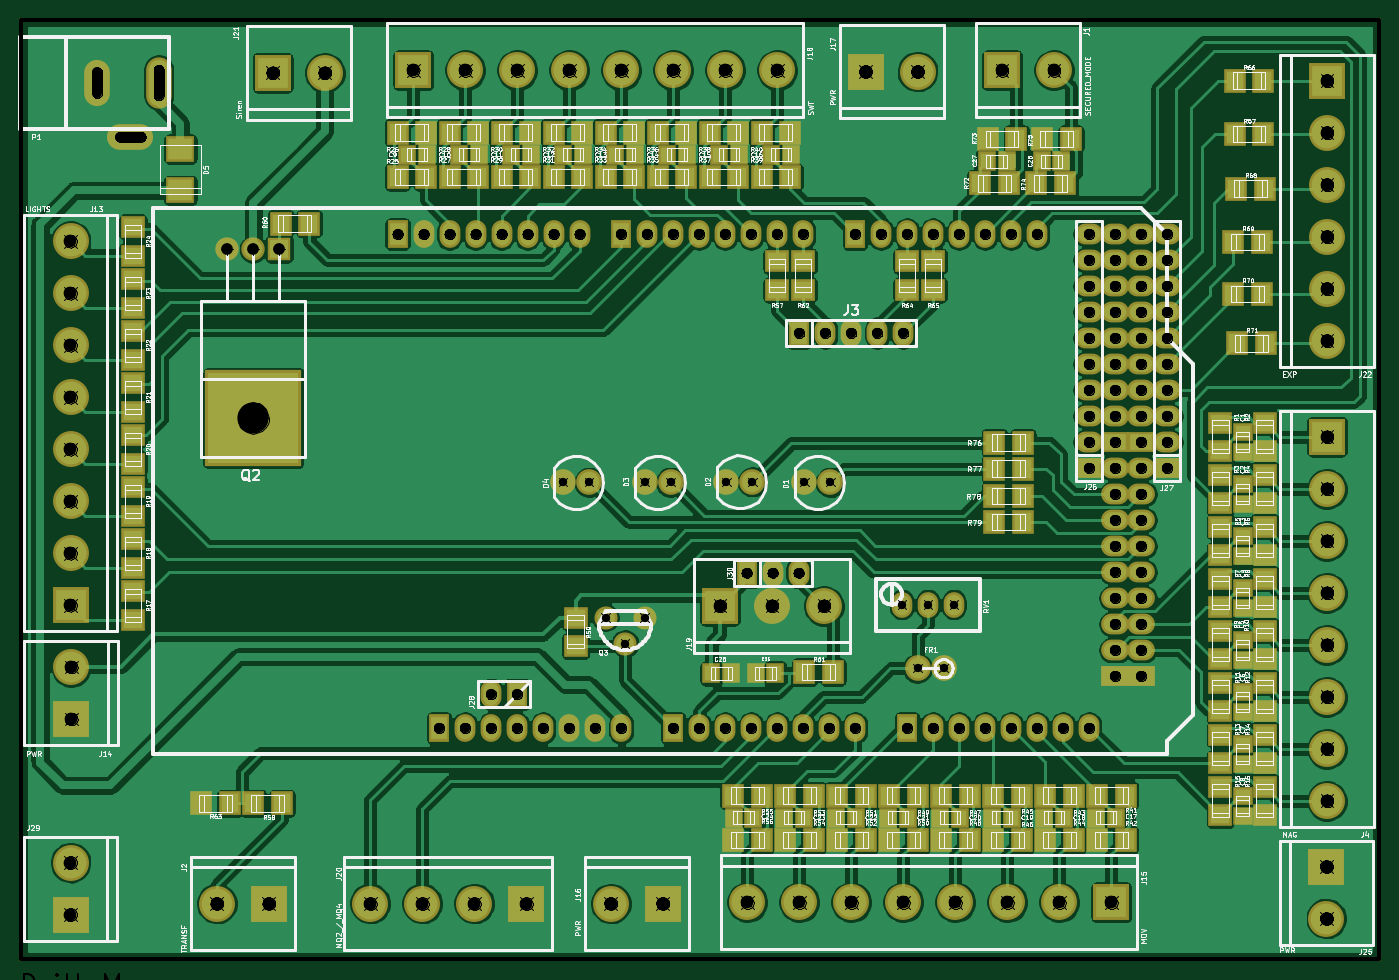
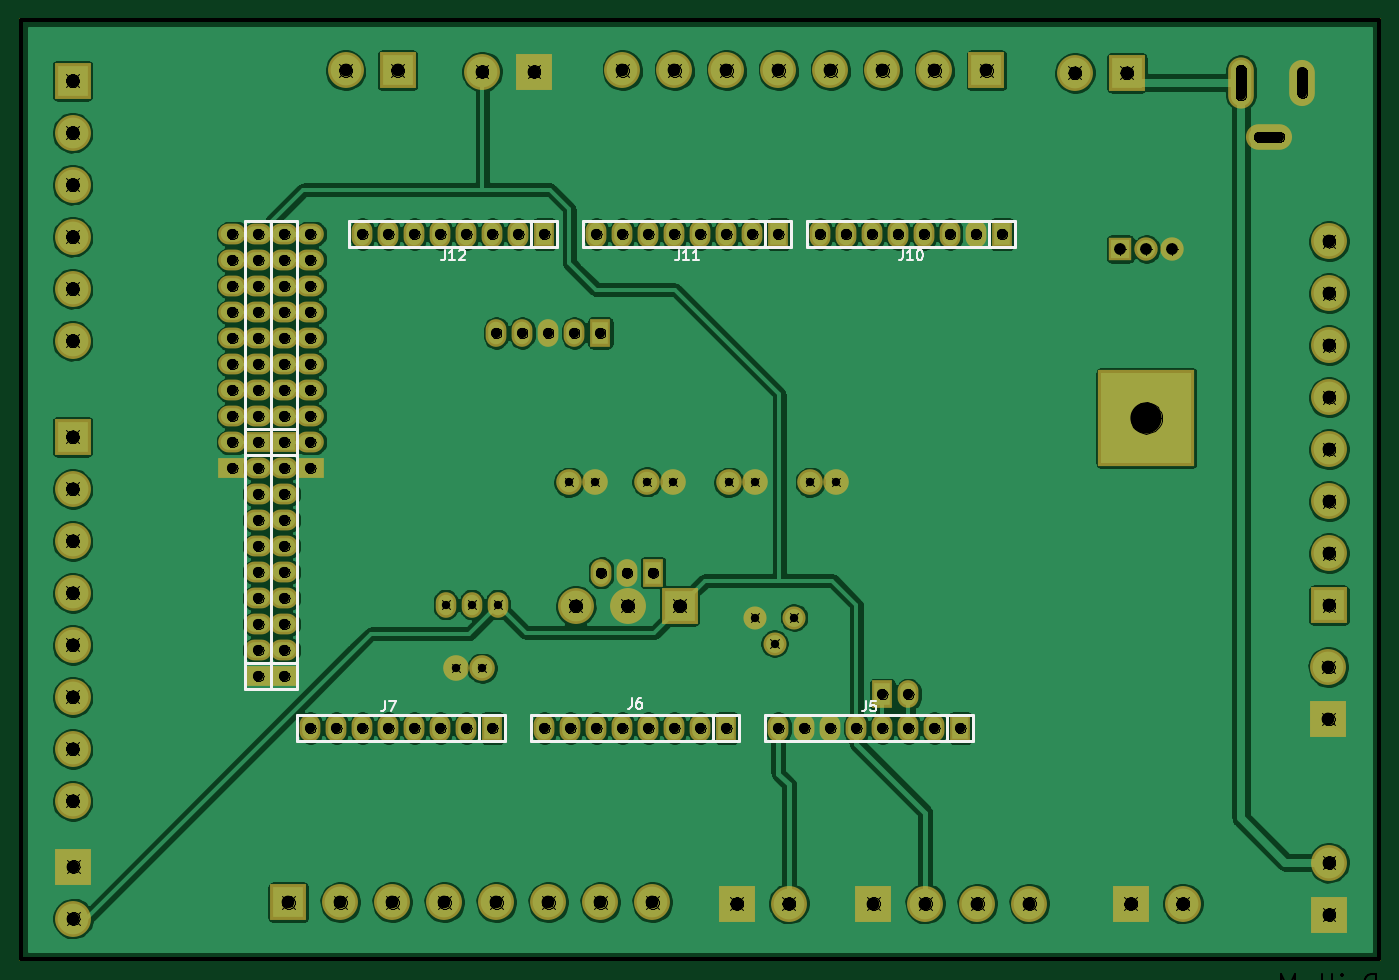
Circuit board: 11 layer files. Board 132.7 x 91.8 mm.
- bottom_copper: ShieldPCB-Back.gbl (171815 bytes)
- top_copper: ShieldPCB-Front.gtl (235480 bytes)
- bottom_mask: ShieldPCB-Mask_Back.gbs (4768 bytes)
- top_mask: ShieldPCB-Mask_Front.gts (8924 bytes)
- outline: ShieldPCB-PCB_Edges.gbr (467 bytes)
- bottom_silk: ShieldPCB-SilkS_Back.gbo (4580 bytes)
- top_silk: ShieldPCB-SilkS_Front.gto (134041 bytes)
- paste: ShieldPCB-SoldP_Back.gbp (260 bytes)
- paste: ShieldPCB-SoldP_Front.gtp (4416 bytes)
- drill: ShieldPCB-drl.pho (148683 bytes)
- drill: ShieldPCB.drl (3060 bytes)

=== bottom_copper: ShieldPCB-Back.gbl (171815 bytes, source omitted) ===
=== top_copper: ShieldPCB-Front.gtl (235480 bytes, source omitted) ===
=== bottom_mask: ShieldPCB-Mask_Back.gbs ===
G04 (created by PCBNEW-RS274X (2010-11-03 BZR 2592)-stable) date Sat 17 Mar 2012 17:18:43 COT*
G01*
G70*
G90*
%MOIN*%
G04 Gerber Fmt 3.4, Leading zero omitted, Abs format*
%FSLAX34Y34*%
G04 APERTURE LIST*
%ADD10C,0.006000*%
%ADD11O,0.079100X0.098700*%
%ADD12C,0.088900*%
%ADD13C,0.098700*%
%ADD14R,0.106600X0.080000*%
%ADD15O,0.106600X0.080000*%
%ADD16R,0.080000X0.106600*%
%ADD17O,0.080000X0.106600*%
%ADD18R,0.138100X0.138100*%
%ADD19C,0.138100*%
%ADD20O,0.177500X0.098700*%
%ADD21O,0.098700X0.177500*%
%ADD22O,0.098700X0.197200*%
%ADD23R,0.090000X0.090000*%
%ADD24C,0.090000*%
%ADD25R,0.370000X0.370000*%
G04 APERTURE END LIST*
G54D10*
G54D11*
X65100Y-44650D03*
X66100Y-44650D03*
X67100Y-44650D03*
G54D12*
X53700Y-45150D03*
X54450Y-46150D03*
X55200Y-45150D03*
G54D13*
X66700Y-47100D03*
X65700Y-47100D03*
G54D14*
X74300Y-47400D03*
G54D15*
X74300Y-46400D03*
X74300Y-45400D03*
X74300Y-44400D03*
X74300Y-43400D03*
X74300Y-42400D03*
X74300Y-41400D03*
X74300Y-40400D03*
X74300Y-39400D03*
G54D14*
X73300Y-47400D03*
G54D15*
X73300Y-46400D03*
X73300Y-45400D03*
X73300Y-44400D03*
X73300Y-43400D03*
X73300Y-42400D03*
X73300Y-41400D03*
X73300Y-40400D03*
X73300Y-39400D03*
G54D14*
X73300Y-38400D03*
G54D15*
X73300Y-37400D03*
X73300Y-36400D03*
X73300Y-35400D03*
X73300Y-34400D03*
X73300Y-33400D03*
X73300Y-32400D03*
X73300Y-31400D03*
X73300Y-30400D03*
G54D14*
X74300Y-38400D03*
G54D15*
X74300Y-37400D03*
X74300Y-36400D03*
X74300Y-35400D03*
X74300Y-34400D03*
X74300Y-33400D03*
X74300Y-32400D03*
X74300Y-31400D03*
X74300Y-30400D03*
G54D16*
X56300Y-49400D03*
G54D17*
X57300Y-49400D03*
X58300Y-49400D03*
X59300Y-49400D03*
X60300Y-49400D03*
X61300Y-49400D03*
X62300Y-49400D03*
X63300Y-49400D03*
G54D16*
X65300Y-49400D03*
G54D17*
X66300Y-49400D03*
X67300Y-49400D03*
X68300Y-49400D03*
X69300Y-49400D03*
X70300Y-49400D03*
X71300Y-49400D03*
X72300Y-49400D03*
G54D16*
X45700Y-30400D03*
G54D17*
X46700Y-30400D03*
X47700Y-30400D03*
X48700Y-30400D03*
X49700Y-30400D03*
X50700Y-30400D03*
X51700Y-30400D03*
X52700Y-30400D03*
G54D16*
X54300Y-30400D03*
G54D17*
X55300Y-30400D03*
X56300Y-30400D03*
X57300Y-30400D03*
X58300Y-30400D03*
X59300Y-30400D03*
X60300Y-30400D03*
X61300Y-30400D03*
G54D16*
X63300Y-30400D03*
G54D17*
X64300Y-30400D03*
X65300Y-30400D03*
X66300Y-30400D03*
X67300Y-30400D03*
X68300Y-30400D03*
X69300Y-30400D03*
X70300Y-30400D03*
G54D16*
X61150Y-34200D03*
G54D17*
X62150Y-34200D03*
X63150Y-34200D03*
X64150Y-34200D03*
X65150Y-34200D03*
G54D18*
X73150Y-56100D03*
G54D19*
X71150Y-56100D03*
X69150Y-56100D03*
X67150Y-56100D03*
X65150Y-56100D03*
X63150Y-56100D03*
X61150Y-56100D03*
X59150Y-56100D03*
G54D18*
X33125Y-44675D03*
G54D19*
X33125Y-42675D03*
X33125Y-40675D03*
X33125Y-38675D03*
X33125Y-36675D03*
X33125Y-34675D03*
X33125Y-32675D03*
X33125Y-30675D03*
G54D18*
X81450Y-38200D03*
G54D19*
X81450Y-40200D03*
X81450Y-42200D03*
X81450Y-44200D03*
X81450Y-46200D03*
X81450Y-48200D03*
X81450Y-50200D03*
X81450Y-52200D03*
G54D18*
X46300Y-24100D03*
G54D19*
X48300Y-24100D03*
X50300Y-24100D03*
X52300Y-24100D03*
X54300Y-24100D03*
X56300Y-24100D03*
X58300Y-24100D03*
X60300Y-24100D03*
G54D18*
X50650Y-56150D03*
G54D19*
X48650Y-56150D03*
X46650Y-56150D03*
X44650Y-56150D03*
G54D18*
X58100Y-44700D03*
G54D19*
X60100Y-44700D03*
X62100Y-44700D03*
G54D18*
X68950Y-24100D03*
G54D19*
X70950Y-24100D03*
G54D18*
X40750Y-56150D03*
G54D19*
X38750Y-56150D03*
G54D18*
X40900Y-24200D03*
G54D19*
X42900Y-24200D03*
G54D18*
X63700Y-24150D03*
G54D19*
X65700Y-24150D03*
G54D18*
X55900Y-56150D03*
G54D19*
X53900Y-56150D03*
G54D18*
X33150Y-49050D03*
G54D19*
X33150Y-47050D03*
G54D16*
X47300Y-49400D03*
G54D17*
X48300Y-49400D03*
X49300Y-49400D03*
X50300Y-49400D03*
X51300Y-49400D03*
X52300Y-49400D03*
X53300Y-49400D03*
X54300Y-49400D03*
G54D18*
X81425Y-54725D03*
G54D19*
X81425Y-56725D03*
G54D16*
X50300Y-48100D03*
G54D17*
X49300Y-48100D03*
G54D14*
X72300Y-39400D03*
G54D15*
X72300Y-38400D03*
X72300Y-37400D03*
X72300Y-36400D03*
X72300Y-35400D03*
X72300Y-34400D03*
X72300Y-33400D03*
X72300Y-32400D03*
X72300Y-31400D03*
X72300Y-30400D03*
G54D14*
X75300Y-39400D03*
G54D15*
X75300Y-38400D03*
X75300Y-37400D03*
X75300Y-36400D03*
X75300Y-35400D03*
X75300Y-34400D03*
X75300Y-33400D03*
X75300Y-32400D03*
X75300Y-31400D03*
X75300Y-30400D03*
G54D18*
X81450Y-24500D03*
G54D19*
X81450Y-26500D03*
X81450Y-28500D03*
X81450Y-30500D03*
X81450Y-32500D03*
X81450Y-34500D03*
G54D18*
X33125Y-56575D03*
G54D19*
X33125Y-54575D03*
G54D13*
X53075Y-39950D03*
X52075Y-39950D03*
X56200Y-39950D03*
X55200Y-39950D03*
X59350Y-39925D03*
X58350Y-39925D03*
X62350Y-39950D03*
X61350Y-39950D03*
G54D20*
X35428Y-26662D03*
G54D21*
X34148Y-24575D03*
G54D22*
X36511Y-24575D03*
G54D23*
X41150Y-30975D03*
G54D24*
X40150Y-30975D03*
X39150Y-30975D03*
G54D25*
X40150Y-37475D03*
G54D16*
X59125Y-43425D03*
G54D17*
X60125Y-43425D03*
X61125Y-43425D03*
M02*

=== top_mask: ShieldPCB-Mask_Front.gts (8924 bytes, source omitted) ===
=== outline: ShieldPCB-PCB_Edges.gbr ===
G04 (created by PCBNEW-RS274X (2010-11-03 BZR 2592)-stable) date Sat 17 Mar 2012 17:18:43 COT*
G01*
G70*
G90*
%MOIN*%
G04 Gerber Fmt 3.4, Leading zero omitted, Abs format*
%FSLAX34Y34*%
G04 APERTURE LIST*
%ADD10C,0.006000*%
%ADD11C,0.015000*%
G04 APERTURE END LIST*
G54D10*
G54D11*
X83450Y-22150D02*
X39850Y-22150D01*
X83450Y-58300D02*
X83450Y-22150D01*
X31200Y-58300D02*
X83450Y-58300D01*
X31200Y-22150D02*
X31200Y-58300D01*
X39850Y-22150D02*
X31200Y-22150D01*
M02*

=== bottom_silk: ShieldPCB-SilkS_Back.gbo ===
G04 (created by PCBNEW-RS274X (2010-11-03 BZR 2592)-stable) date Sat 17 Mar 2012 17:18:43 COT*
G01*
G70*
G90*
%MOIN*%
G04 Gerber Fmt 3.4, Leading zero omitted, Abs format*
%FSLAX34Y34*%
G04 APERTURE LIST*
%ADD10C,0.006000*%
%ADD11C,0.012000*%
%ADD12C,0.008000*%
G04 APERTURE END LIST*
G54D10*
G54D11*
X74800Y-46900D02*
X73800Y-46900D01*
X74800Y-47900D02*
X74800Y-38900D01*
X74800Y-38900D02*
X73800Y-38900D01*
X73800Y-38900D02*
X73800Y-47900D01*
X73800Y-47900D02*
X74800Y-47900D01*
X73800Y-46900D02*
X72800Y-46900D01*
X73800Y-47900D02*
X73800Y-38900D01*
X73800Y-38900D02*
X72800Y-38900D01*
X72800Y-38900D02*
X72800Y-47900D01*
X72800Y-47900D02*
X73800Y-47900D01*
X73800Y-37900D02*
X72800Y-37900D01*
X73800Y-38900D02*
X73800Y-29900D01*
X73800Y-29900D02*
X72800Y-29900D01*
X72800Y-29900D02*
X72800Y-38900D01*
X72800Y-38900D02*
X73800Y-38900D01*
X74800Y-37900D02*
X73800Y-37900D01*
X74800Y-38900D02*
X74800Y-29900D01*
X74800Y-29900D02*
X73800Y-29900D01*
X73800Y-29900D02*
X73800Y-38900D01*
X73800Y-38900D02*
X74800Y-38900D01*
X56800Y-49900D02*
X56800Y-48900D01*
X55800Y-49900D02*
X63800Y-49900D01*
X63800Y-49900D02*
X63800Y-48900D01*
X63800Y-48900D02*
X55800Y-48900D01*
X55800Y-48900D02*
X55800Y-49900D01*
X65800Y-49900D02*
X65800Y-48900D01*
X64800Y-49900D02*
X72800Y-49900D01*
X72800Y-49900D02*
X72800Y-48900D01*
X72800Y-48900D02*
X64800Y-48900D01*
X64800Y-48900D02*
X64800Y-49900D01*
X46200Y-30900D02*
X46200Y-29900D01*
X45200Y-30900D02*
X53200Y-30900D01*
X53200Y-30900D02*
X53200Y-29900D01*
X53200Y-29900D02*
X45200Y-29900D01*
X45200Y-29900D02*
X45200Y-30900D01*
X54800Y-30900D02*
X54800Y-29900D01*
X53800Y-30900D02*
X61800Y-30900D01*
X61800Y-30900D02*
X61800Y-29900D01*
X61800Y-29900D02*
X53800Y-29900D01*
X53800Y-29900D02*
X53800Y-30900D01*
X63800Y-30900D02*
X63800Y-29900D01*
X62800Y-30900D02*
X70800Y-30900D01*
X70800Y-30900D02*
X70800Y-29900D01*
X70800Y-29900D02*
X62800Y-29900D01*
X62800Y-29900D02*
X62800Y-30900D01*
X47800Y-49900D02*
X47800Y-48900D01*
X46800Y-49900D02*
X54800Y-49900D01*
X54800Y-49900D02*
X54800Y-48900D01*
X54800Y-48900D02*
X46800Y-48900D01*
X46800Y-48900D02*
X46800Y-49900D01*
G54D12*
X59933Y-48262D02*
X59933Y-48548D01*
X59953Y-48605D01*
X59991Y-48643D01*
X60048Y-48662D01*
X60086Y-48662D01*
X59571Y-48262D02*
X59648Y-48262D01*
X59686Y-48281D01*
X59705Y-48300D01*
X59743Y-48357D01*
X59762Y-48433D01*
X59762Y-48586D01*
X59743Y-48624D01*
X59724Y-48643D01*
X59686Y-48662D01*
X59609Y-48662D01*
X59571Y-48643D01*
X59552Y-48624D01*
X59533Y-48586D01*
X59533Y-48490D01*
X59552Y-48452D01*
X59571Y-48433D01*
X59609Y-48414D01*
X59686Y-48414D01*
X59724Y-48433D01*
X59743Y-48452D01*
X59762Y-48490D01*
X69433Y-48362D02*
X69433Y-48648D01*
X69453Y-48705D01*
X69491Y-48743D01*
X69548Y-48762D01*
X69586Y-48762D01*
X69281Y-48362D02*
X69014Y-48362D01*
X69186Y-48762D01*
X49523Y-31012D02*
X49523Y-31298D01*
X49543Y-31355D01*
X49581Y-31393D01*
X49638Y-31412D01*
X49676Y-31412D01*
X49123Y-31412D02*
X49352Y-31412D01*
X49238Y-31412D02*
X49238Y-31012D01*
X49276Y-31069D01*
X49314Y-31107D01*
X49352Y-31126D01*
X48876Y-31012D02*
X48837Y-31012D01*
X48799Y-31031D01*
X48780Y-31050D01*
X48761Y-31088D01*
X48742Y-31164D01*
X48742Y-31260D01*
X48761Y-31336D01*
X48780Y-31374D01*
X48799Y-31393D01*
X48837Y-31412D01*
X48876Y-31412D01*
X48914Y-31393D01*
X48933Y-31374D01*
X48952Y-31336D01*
X48971Y-31260D01*
X48971Y-31164D01*
X48952Y-31088D01*
X48933Y-31050D01*
X48914Y-31031D01*
X48876Y-31012D01*
X58123Y-31012D02*
X58123Y-31298D01*
X58143Y-31355D01*
X58181Y-31393D01*
X58238Y-31412D01*
X58276Y-31412D01*
X57723Y-31412D02*
X57952Y-31412D01*
X57838Y-31412D02*
X57838Y-31012D01*
X57876Y-31069D01*
X57914Y-31107D01*
X57952Y-31126D01*
X57342Y-31412D02*
X57571Y-31412D01*
X57457Y-31412D02*
X57457Y-31012D01*
X57495Y-31069D01*
X57533Y-31107D01*
X57571Y-31126D01*
X67123Y-31012D02*
X67123Y-31298D01*
X67143Y-31355D01*
X67181Y-31393D01*
X67238Y-31412D01*
X67276Y-31412D01*
X66723Y-31412D02*
X66952Y-31412D01*
X66838Y-31412D02*
X66838Y-31012D01*
X66876Y-31069D01*
X66914Y-31107D01*
X66952Y-31126D01*
X66571Y-31050D02*
X66552Y-31031D01*
X66514Y-31012D01*
X66418Y-31012D01*
X66380Y-31031D01*
X66361Y-31050D01*
X66342Y-31088D01*
X66342Y-31126D01*
X66361Y-31183D01*
X66590Y-31412D01*
X66342Y-31412D01*
X50933Y-48362D02*
X50933Y-48648D01*
X50953Y-48705D01*
X50991Y-48743D01*
X51048Y-48762D01*
X51086Y-48762D01*
X50552Y-48362D02*
X50743Y-48362D01*
X50762Y-48552D01*
X50743Y-48533D01*
X50705Y-48514D01*
X50609Y-48514D01*
X50571Y-48533D01*
X50552Y-48552D01*
X50533Y-48590D01*
X50533Y-48686D01*
X50552Y-48724D01*
X50571Y-48743D01*
X50609Y-48762D01*
X50705Y-48762D01*
X50743Y-48743D01*
X50762Y-48724D01*
M02*

=== top_silk: ShieldPCB-SilkS_Front.gto (134041 bytes, source omitted) ===
=== paste: ShieldPCB-SoldP_Back.gbp ===
G04 (created by PCBNEW-RS274X (2010-11-03 BZR 2592)-stable) date Sat 17 Mar 2012 17:18:43 COT*
G01*
G70*
G90*
%MOIN*%
G04 Gerber Fmt 3.4, Leading zero omitted, Abs format*
%FSLAX34Y34*%
G04 APERTURE LIST*
%ADD10C,0.006000*%
G04 APERTURE END LIST*
G54D10*
M02*

=== paste: ShieldPCB-SoldP_Front.gtp ===
G04 (created by PCBNEW-RS274X (2010-11-03 BZR 2592)-stable) date Sat 17 Mar 2012 17:18:43 COT*
G01*
G70*
G90*
%MOIN*%
G04 Gerber Fmt 3.4, Leading zero omitted, Abs format*
%FSLAX34Y34*%
G04 APERTURE LIST*
%ADD10C,0.006000*%
%ADD11R,0.063000X0.071000*%
%ADD12R,0.071000X0.063000*%
%ADD13R,0.051200X0.059000*%
%ADD14R,0.059000X0.051200*%
%ADD15R,0.090600X0.078700*%
G04 APERTURE END LIST*
G54D10*
G54D11*
X79000Y-24500D03*
X77900Y-24500D03*
X79000Y-26550D03*
X77900Y-26550D03*
X79050Y-28650D03*
X77950Y-28650D03*
X78950Y-30700D03*
X77850Y-30700D03*
X78950Y-32700D03*
X77850Y-32700D03*
X79100Y-34600D03*
X78000Y-34600D03*
G54D12*
X52550Y-46250D03*
X52550Y-45150D03*
G54D11*
X41200Y-30000D03*
X42300Y-30000D03*
X62450Y-47250D03*
X61350Y-47250D03*
G54D13*
X57775Y-47300D03*
X58525Y-47300D03*
X59475Y-47300D03*
X60225Y-47300D03*
G54D11*
X57700Y-28200D03*
X58800Y-28200D03*
X55700Y-26500D03*
X56800Y-26500D03*
X55700Y-28200D03*
X56800Y-28200D03*
X53700Y-26500D03*
X54800Y-26500D03*
X53700Y-28200D03*
X54800Y-28200D03*
X51700Y-26500D03*
X52800Y-26500D03*
X51700Y-28200D03*
X52800Y-28200D03*
X49700Y-26500D03*
X50800Y-26500D03*
X49700Y-28200D03*
X50800Y-28200D03*
X47700Y-26500D03*
X48800Y-26500D03*
X47700Y-28200D03*
X48800Y-28200D03*
X45700Y-26500D03*
X46800Y-26500D03*
X45700Y-28200D03*
X46800Y-28200D03*
G54D12*
X35525Y-31225D03*
X35525Y-30125D03*
X35525Y-33225D03*
X35525Y-32125D03*
X35525Y-35225D03*
X35525Y-34125D03*
X35525Y-37225D03*
X35525Y-36125D03*
X35525Y-39225D03*
X35525Y-38125D03*
X35525Y-41225D03*
X35525Y-40125D03*
X35525Y-43225D03*
X35525Y-42125D03*
G54D11*
X39250Y-52300D03*
X38150Y-52300D03*
X41250Y-52300D03*
X40150Y-52300D03*
X59700Y-53700D03*
X58600Y-53700D03*
X59700Y-52000D03*
X58600Y-52000D03*
X61700Y-53700D03*
X60600Y-53700D03*
X61700Y-52000D03*
X60600Y-52000D03*
X63700Y-53700D03*
X62600Y-53700D03*
X63700Y-52000D03*
X62600Y-52000D03*
X65700Y-53700D03*
X64600Y-53700D03*
X65700Y-52000D03*
X64600Y-52000D03*
X67700Y-53700D03*
X66600Y-53700D03*
X67700Y-52000D03*
X66600Y-52000D03*
X69700Y-53700D03*
X68600Y-53700D03*
X69700Y-52000D03*
X68600Y-52000D03*
X71700Y-53700D03*
X70600Y-53700D03*
X71700Y-52000D03*
X70600Y-52000D03*
X73700Y-53700D03*
X72600Y-53700D03*
X73700Y-52000D03*
X72600Y-52000D03*
X59700Y-26500D03*
X60800Y-26500D03*
X59700Y-28200D03*
X60800Y-28200D03*
X57700Y-26500D03*
X58800Y-26500D03*
G54D12*
X77350Y-37650D03*
X77350Y-38750D03*
X79050Y-37650D03*
X79050Y-38750D03*
X77350Y-39650D03*
X77350Y-40750D03*
X79050Y-39650D03*
X79050Y-40750D03*
X77350Y-41650D03*
X77350Y-42750D03*
X79050Y-41650D03*
X79050Y-42750D03*
X77350Y-43650D03*
X77350Y-44750D03*
X79050Y-43650D03*
X79050Y-44750D03*
X77350Y-45650D03*
X77350Y-46750D03*
X79050Y-45650D03*
X79050Y-46750D03*
X77350Y-47650D03*
X77350Y-48750D03*
X79050Y-47650D03*
X79050Y-48750D03*
X77350Y-49650D03*
X77350Y-50750D03*
X79050Y-49650D03*
X79050Y-50750D03*
X77350Y-51650D03*
X77350Y-52750D03*
X79050Y-51650D03*
X79050Y-52750D03*
X35525Y-45225D03*
X35525Y-44125D03*
G54D13*
X52075Y-27350D03*
X52825Y-27350D03*
X50075Y-27350D03*
X50825Y-27350D03*
X48075Y-27350D03*
X48825Y-27350D03*
X46075Y-27350D03*
X46825Y-27350D03*
G54D14*
X78200Y-52025D03*
X78200Y-52775D03*
X78200Y-50025D03*
X78200Y-50775D03*
X78200Y-48025D03*
X78200Y-48775D03*
X78200Y-46025D03*
X78200Y-46775D03*
X78200Y-44025D03*
X78200Y-44775D03*
X78200Y-42025D03*
X78200Y-42775D03*
X78200Y-40025D03*
X78200Y-40775D03*
X78200Y-38025D03*
X78200Y-38775D03*
G54D13*
X54075Y-27350D03*
X54825Y-27350D03*
X56075Y-27350D03*
X56825Y-27350D03*
X58075Y-27350D03*
X58825Y-27350D03*
X60075Y-27350D03*
X60825Y-27350D03*
X73325Y-52850D03*
X72575Y-52850D03*
X71325Y-52850D03*
X70575Y-52850D03*
X69325Y-52850D03*
X68575Y-52850D03*
X67325Y-52850D03*
X66575Y-52850D03*
X65325Y-52850D03*
X64575Y-52850D03*
X63325Y-52850D03*
X62575Y-52850D03*
X61325Y-52850D03*
X60575Y-52850D03*
X59375Y-52850D03*
X58625Y-52850D03*
G54D12*
X60300Y-32550D03*
X60300Y-31450D03*
X61300Y-32550D03*
X61300Y-31450D03*
X65300Y-32550D03*
X65300Y-31450D03*
X66300Y-32550D03*
X66300Y-31450D03*
G54D11*
X69200Y-28450D03*
X68100Y-28450D03*
X69500Y-26750D03*
X68400Y-26750D03*
X71375Y-28450D03*
X70275Y-28450D03*
X71600Y-26750D03*
X70500Y-26750D03*
G54D13*
X68375Y-27600D03*
X69125Y-27600D03*
X70475Y-27600D03*
X71225Y-27600D03*
G54D11*
X68650Y-38425D03*
X69750Y-38425D03*
X68650Y-39425D03*
X69750Y-39425D03*
X68650Y-40475D03*
X69750Y-40475D03*
X68650Y-41475D03*
X69750Y-41475D03*
G54D15*
X37350Y-28716D03*
X37350Y-27134D03*
M02*

=== drill: ShieldPCB-drl.pho (148683 bytes, source omitted) ===
=== drill: ShieldPCB.drl ===
M48
;DRILL file {PCBnew (2010-11-03 BZR 2592)-stable} date Sat 17 Mar 2012 17:18:51 COT
;FORMAT={-:-/ absolute / inch / decimal}
FMAT,2
INCH,TZ
T1C0.032
T2C0.039
T3C0.045
T4C0.049
T5C0.120
%
G90
G05
M72
T1
X5.208Y-3.995
X5.308Y-3.995
X5.370Y-4.515
X5.445Y-4.615
X5.520Y-3.995
X5.520Y-4.515
X5.620Y-3.995
X5.835Y-3.993
X5.935Y-3.993
X6.135Y-3.995
X6.235Y-3.995
X6.510Y-4.465
X6.570Y-4.710
X6.610Y-4.465
X6.670Y-4.710
X6.710Y-4.465
T2
X4.570Y-3.040
X4.670Y-3.040
X4.730Y-4.940
X4.770Y-3.040
X4.830Y-4.940
X4.870Y-3.040
X4.930Y-4.810
X4.930Y-4.940
X4.970Y-3.040
X5.030Y-4.810
X5.030Y-4.940
X5.070Y-3.040
X5.130Y-4.940
X5.170Y-3.040
X5.230Y-4.940
X5.270Y-3.040
X5.330Y-4.940
X5.430Y-3.040
X5.430Y-4.940
X5.530Y-3.040
X5.630Y-3.040
X5.630Y-4.940
X5.730Y-3.040
X5.730Y-4.940
X5.830Y-3.040
X5.830Y-4.940
X5.913Y-4.343
X5.930Y-3.040
X5.930Y-4.940
X6.013Y-4.343
X6.030Y-3.040
X6.030Y-4.940
X6.113Y-4.343
X6.115Y-3.420
X6.130Y-3.040
X6.130Y-4.940
X6.215Y-3.420
X6.230Y-4.940
X6.315Y-3.420
X6.330Y-3.040
X6.330Y-4.940
X6.415Y-3.420
X6.430Y-3.040
X6.515Y-3.420
X6.530Y-3.040
X6.530Y-4.940
X6.630Y-3.040
X6.630Y-4.940
X6.730Y-3.040
X6.730Y-4.940
X6.830Y-3.040
X6.830Y-4.940
X6.930Y-3.040
X6.930Y-4.940
X7.030Y-3.040
X7.030Y-4.940
X7.130Y-4.940
X7.230Y-3.040
X7.230Y-3.140
X7.230Y-3.240
X7.230Y-3.340
X7.230Y-3.440
X7.230Y-3.540
X7.230Y-3.640
X7.230Y-3.740
X7.230Y-3.840
X7.230Y-3.940
X7.230Y-4.940
X7.330Y-3.040
X7.330Y-3.140
X7.330Y-3.240
X7.330Y-3.340
X7.330Y-3.440
X7.330Y-3.540
X7.330Y-3.640
X7.330Y-3.740
X7.330Y-3.840
X7.330Y-3.940
X7.330Y-4.040
X7.330Y-4.140
X7.330Y-4.240
X7.330Y-4.340
X7.330Y-4.440
X7.330Y-4.540
X7.330Y-4.640
X7.330Y-4.740
X7.430Y-3.040
X7.430Y-3.140
X7.430Y-3.240
X7.430Y-3.340
X7.430Y-3.440
X7.430Y-3.540
X7.430Y-3.640
X7.430Y-3.740
X7.430Y-3.840
X7.430Y-3.940
X7.430Y-4.040
X7.430Y-4.140
X7.430Y-4.240
X7.430Y-4.340
X7.430Y-4.440
X7.430Y-4.540
X7.430Y-4.640
X7.430Y-4.740
X7.530Y-3.040
X7.530Y-3.140
X7.530Y-3.240
X7.530Y-3.340
X7.530Y-3.440
X7.530Y-3.540
X7.530Y-3.640
X7.530Y-3.740
X7.530Y-3.840
X7.530Y-3.940
T3
X3.915Y-3.098
X4.015Y-3.098
X4.115Y-3.098
T4
X3.312Y-3.068
X3.312Y-3.268
X3.312Y-3.468
X3.312Y-3.667
X3.312Y-3.868
X3.312Y-4.067
X3.312Y-4.268
X3.312Y-4.468
X3.312Y-5.458
X3.312Y-5.658
X3.315Y-4.705
X3.315Y-4.905
X3.875Y-5.615
X4.075Y-5.615
X4.090Y-2.420
X4.290Y-2.420
X4.465Y-5.615
X4.630Y-2.410
X4.665Y-5.615
X4.830Y-2.410
X4.865Y-5.615
X5.030Y-2.410
X5.065Y-5.615
X5.230Y-2.410
X5.390Y-5.615
X5.430Y-2.410
X5.590Y-5.615
X5.630Y-2.410
X5.810Y-4.470
X5.830Y-2.410
X5.915Y-5.610
X6.010Y-4.470
X6.030Y-2.410
X6.115Y-5.610
X6.210Y-4.470
X6.315Y-5.610
X6.370Y-2.415
X6.515Y-5.610
X6.570Y-2.415
X6.715Y-5.610
X6.895Y-2.410
X6.915Y-5.610
X7.095Y-2.410
X7.115Y-5.610
X7.315Y-5.610
X8.143Y-5.473
X8.143Y-5.673
X8.145Y-2.450
X8.145Y-2.650
X8.145Y-2.850
X8.145Y-3.050
X8.145Y-3.250
X8.145Y-3.450
X8.145Y-3.820
X8.145Y-4.020
X8.145Y-4.220
X8.145Y-4.420
X8.145Y-4.620
X8.145Y-4.820
X8.145Y-5.020
X8.145Y-5.220
T5
X4.015Y-3.748
T2
X3.415Y-2.418G85X3.415Y-2.497
G05
X3.582Y-2.666G85X3.504Y-2.666
G05
X3.651Y-2.408G85X3.651Y-2.507
G05
T0
M30

